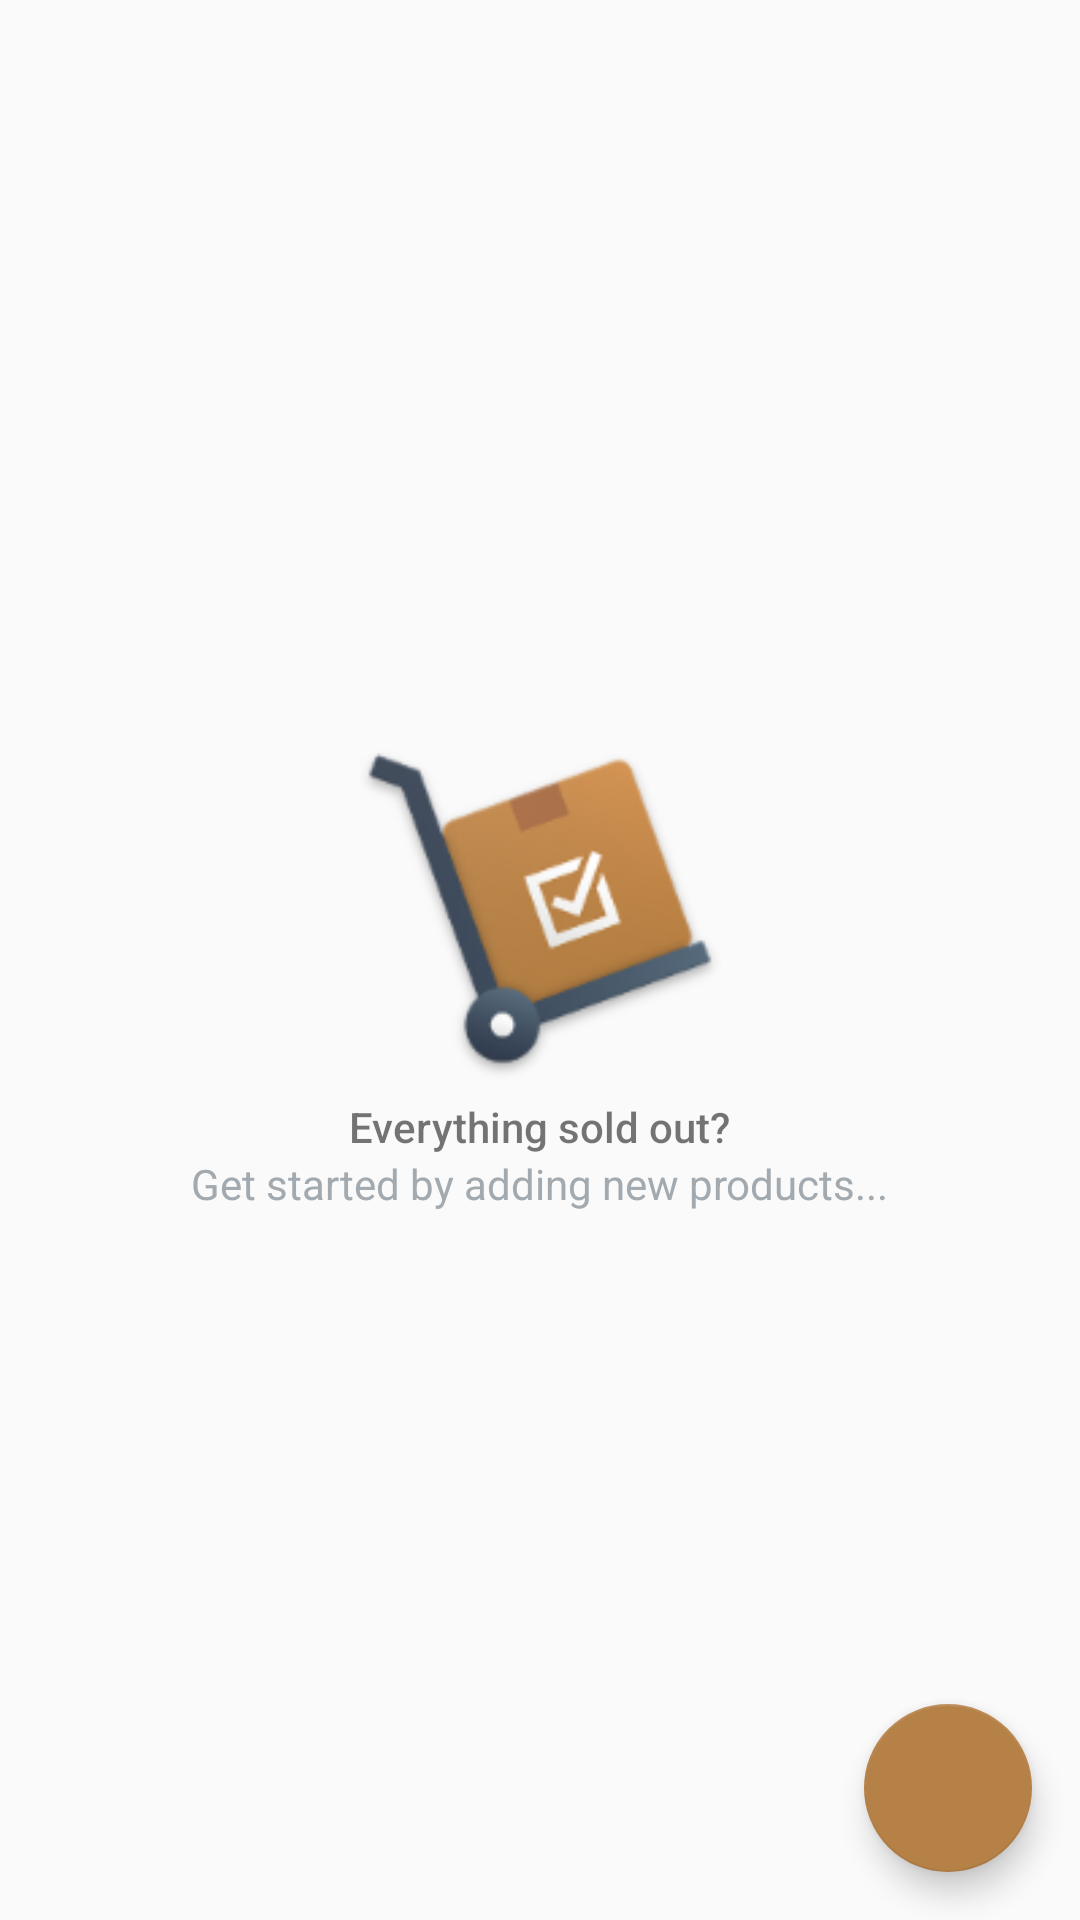

Here is an Android app screen rendered from its layout file. Give the layout XML and the strings, colors and styles it references.
<!-- AndroidManifest.xml: application theme AppTheme -->
<!-- res/layout/activity_yaadi.xml -->
<?xml version="1.0" encoding="utf-8"?>
<RelativeLayout
    xmlns:android="http://schemas.android.com/apk/res/android"
    xmlns:tools="http://schemas.android.com/tools"
    android:layout_width="match_parent"
    android:layout_height="match_parent"
    tools:context=".YaadiActivity">

    <ListView
        android:layout_width="match_parent"
        android:layout_height="match_parent"
        android:id="@+id/main_list"/>

    <RelativeLayout
        android:id="@+id/empty_view"
        android:layout_width="wrap_content"
        android:layout_height="wrap_content"
        android:layout_centerInParent="true">

        <ImageView
            android:id="@+id/empty_shelter_image"
            android:layout_width="130dp"
            android:layout_height="130dp"
            android:layout_centerHorizontal="true"
            android:src="@mipmap/ic_launcher"/>

        <TextView
            android:id="@+id/empty_title_text"
            android:layout_width="wrap_content"
            android:layout_height="wrap_content"
            android:layout_below="@+id/empty_shelter_image"
            android:layout_centerHorizontal="true"
            android:fontFamily="sans-serif-medium"
            android:text="Everything sold out?"
            />

        <TextView
            android:id="@+id/empty_subtitle_text"
            android:layout_width="wrap_content"
            android:layout_height="wrap_content"
            android:layout_below="@+id/empty_title_text"
            android:layout_centerHorizontal="true"
            android:fontFamily="sans-serif"
            android:text="Get started by adding new products..."
            android:textColor="#A2AAB0"/>
    </RelativeLayout>

    <com.google.android.material.floatingactionbutton.FloatingActionButton
        android:id="@+id/fab"
        android:layout_width="wrap_content"
        android:layout_height="wrap_content"
        android:layout_alignParentEnd="true"
        android:layout_alignParentRight="true"
        android:layout_alignParentBottom="true"
        android:layout_marginEnd="16dp"
        android:layout_marginRight="16dp"
        android:layout_marginBottom="16dp"
        android:src="@drawable/ic_add" />

</RelativeLayout>
<!-- resources referenced by this layout -->
<resources>
  <!-- mipmap ic_launcher: png bitmap (mipmap-hdpi, 5848 bytes) -->
  <style name="AppTheme" parent="Theme.AppCompat.Light.DarkActionBar">
          
          <item name="colorPrimary">@color/colorPrimary</item>
          <item name="colorPrimaryDark">@color/colorPrimaryDark</item>
          <item name="colorAccent">@color/colorAccent</item>
      </style>
  <color name="colorPrimary">#B68147</color>
  <color name="colorPrimaryDark">#9E6425</color>
  <color name="colorAccent">#B68147</color>
</resources>
